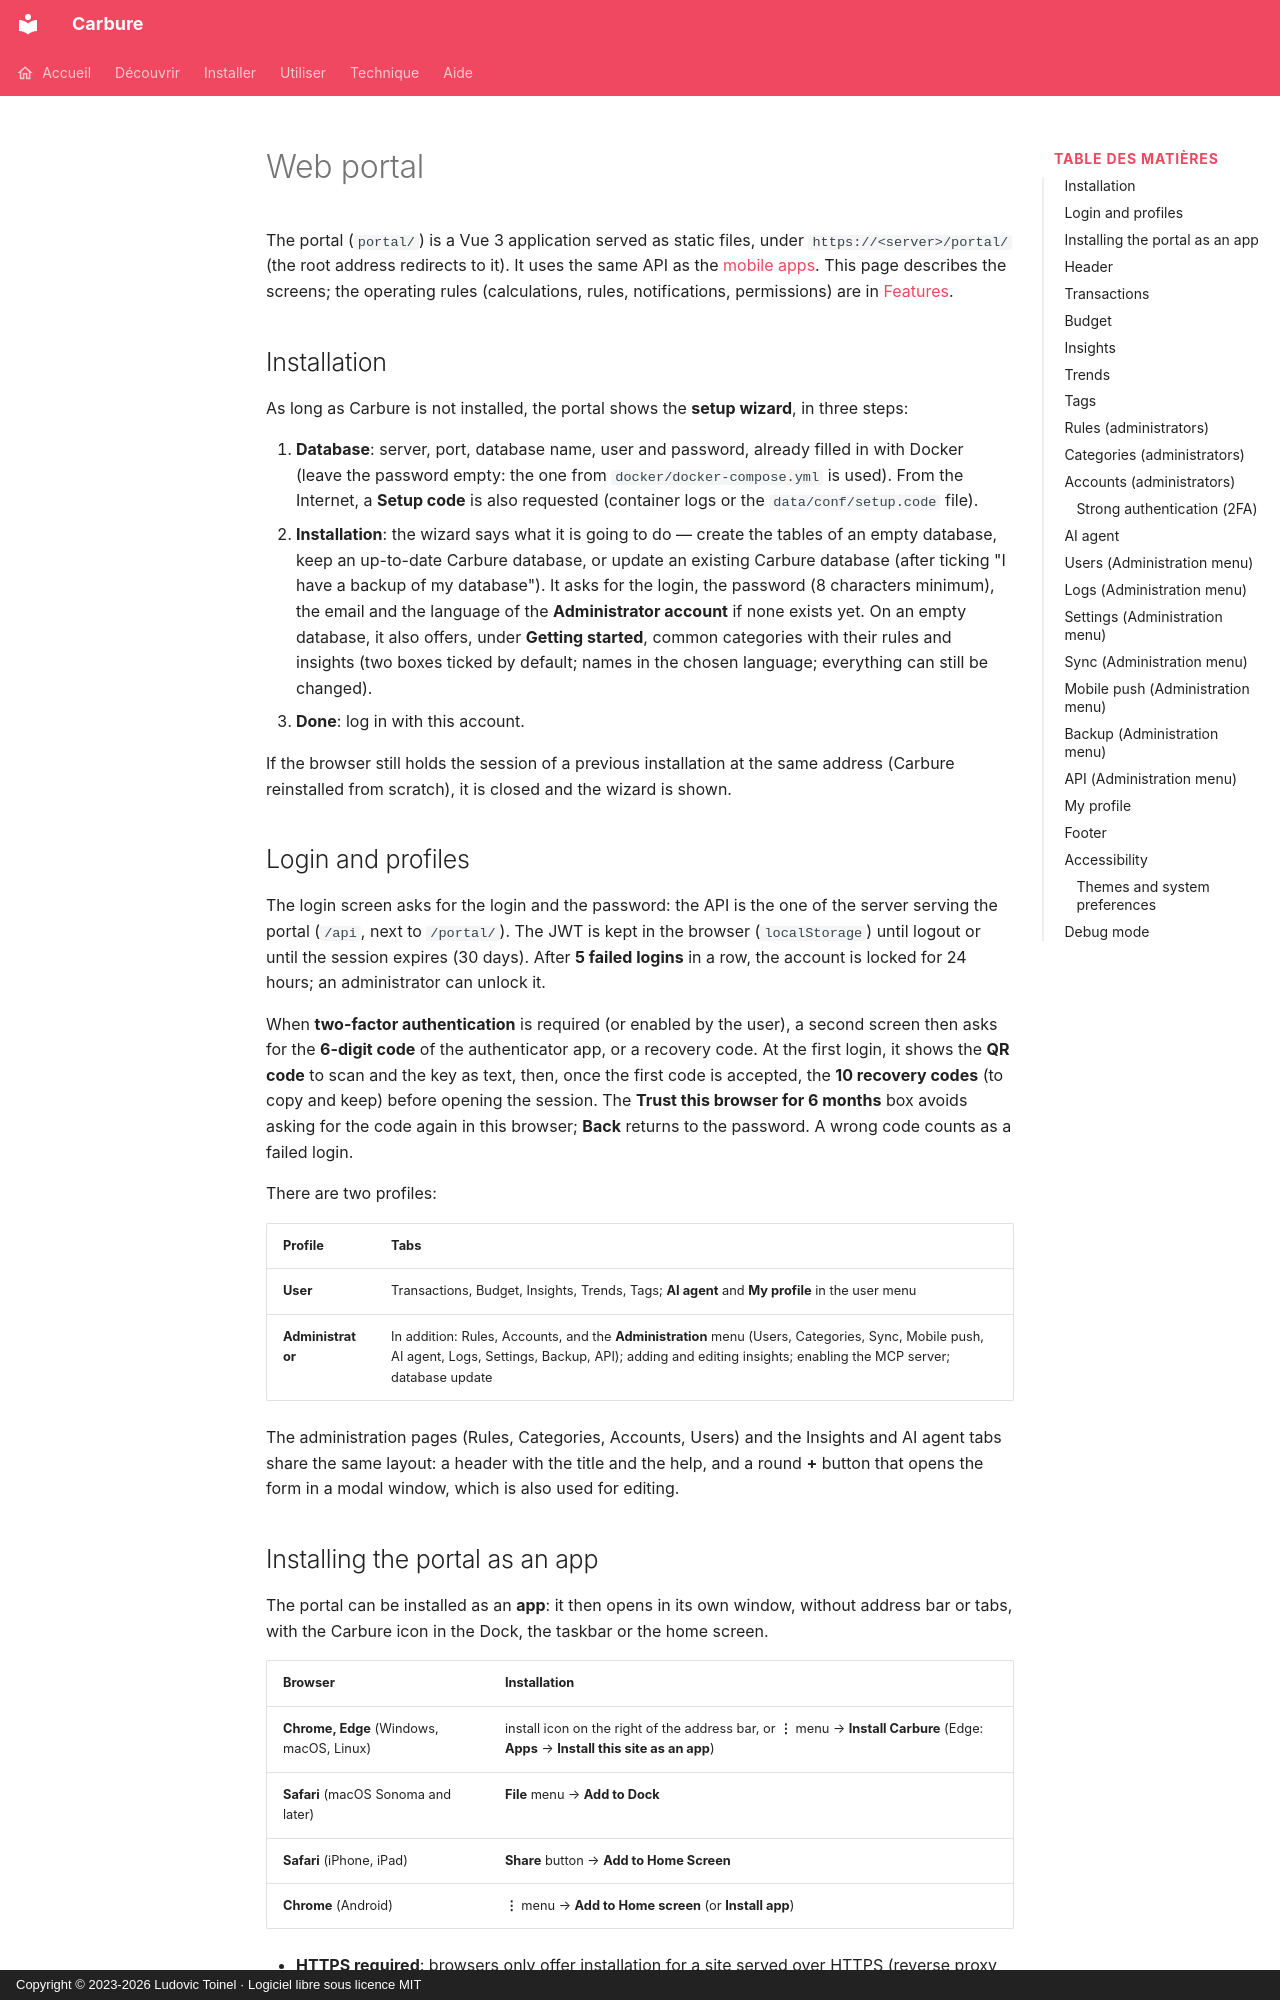

repository: ltoinel/Carbure · page: portail.en/index.html · generator: mkdocs · copyright: Copyright © 2023-2026 Ludovic Toinel · Logiciel libre sous licence MIT

---
title: "Web portal: transactions, budgets and administration"
description: "The screens of the Carbure web portal: transactions of the month, search, statement import, budgets, money flow, trends, insights, accounts, rules and users."
icon: material/monitor-dashboard
---

# Web portal

The portal (`portal/`) is a Vue 3 application served as static files, under
`https://<server>/portal/` (the root address redirects to it). It uses the same API as
the [mobile apps](applications-mobiles.md). This page describes the screens; the operating rules (calculations, rules,
notifications, permissions) are in [Features](fonctionnalites.md).

## Installation { #installation }

As long as Carbure is not installed, the portal shows the **setup wizard**,
in three steps:

1. **Database**: server, port, database name, user and password, already
   filled in with Docker (leave the password empty: the one from `docker/docker-compose.yml` is
   used). From the Internet, a **Setup code** is also requested (container
   logs or the `data/conf/setup.code` file).
2. **Installation**: the wizard says what it is going to do — create the tables of an empty
   database, keep an up-to-date Carbure database, or update an existing Carbure database
   (after ticking "I have a backup of my database"). It asks for the
   login, the password (8 characters minimum), the email and the language of the
   **Administrator account** if none exists yet. On an empty database, it also offers,
   under **Getting started**, common categories with their rules and insights
   (two boxes ticked by default; names in the chosen language; everything can still be changed).
3. **Done**: log in with this account.

If the browser still holds the session of a previous installation at the same address (Carbure
reinstalled from scratch), it is closed and the wizard is shown.

## Login and profiles { #connexion-et-profils }

The login screen asks for the login and the password: the API is the one of the server
serving the portal (`/api`, next to `/portal/`). The JWT is kept in the browser
(`localStorage`) until logout or until the session expires (30 days). After **5 failed logins** in a row, the
account is locked for 24 hours; an administrator can unlock it.

When **two-factor authentication** is required (or enabled by the user), a
second screen then asks for the **6-digit code** of the authenticator
app, or a recovery code. At the first login, it shows the
**QR code** to scan and the key as text, then, once the first code is accepted, the
**10 recovery codes** (to copy and keep) before opening the session. The
**Trust this browser for 6 months** box avoids asking for the code again in this
browser; **Back** returns to the password. A wrong code counts as a failed
login.

There are two profiles:

| Profile | Tabs |
|---|---|
| **User** | Transactions, Budget, Insights, Trends, Tags; **AI agent** and **My profile** in the user menu |
| **Administrator** | In addition: Rules, Accounts, and the **Administration** menu (Users, Categories, Sync, Mobile push, AI agent, Logs, Settings, Backup, API); adding and editing insights; enabling the MCP server; database update |

The administration pages (Rules, Categories, Accounts, Users) and the
Insights and AI agent tabs share the same layout: a header with the title and the help, and
a round **+** button that opens the form in a modal window, which is also used for
editing.
